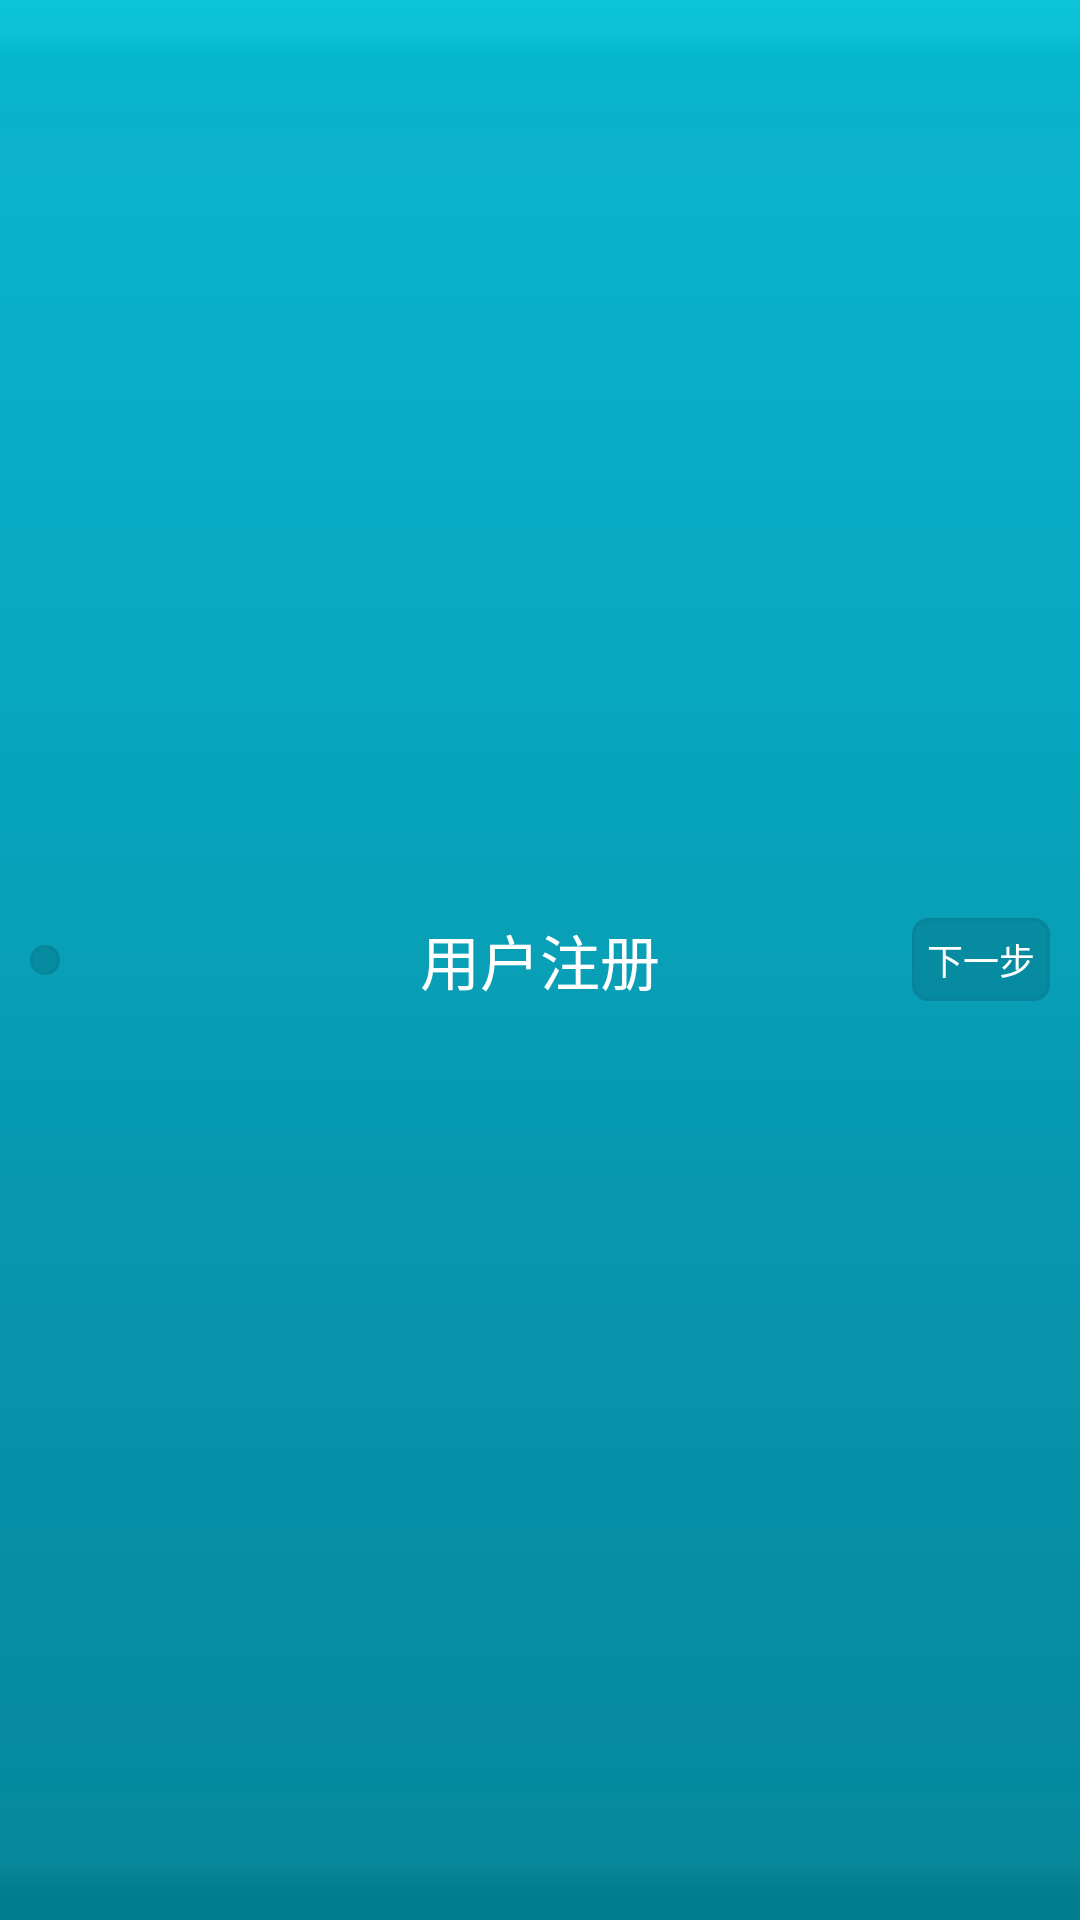

Here is an Android app screen rendered from its layout file. Give the layout XML and the strings, colors and styles it references.
<!-- AndroidManifest.xml: application theme android:Theme.Black.NoTitleBar -->
<!-- res/layout/main_title_bar.xml -->
<?xml version="1.0" encoding="utf-8"?>
<RelativeLayout xmlns:android="http://schemas.android.com/apk/res/android"
    android:layout_width="match_parent"
    android:layout_height="50dp"
    android:background="@drawable/head_bg" >

    <TextView
        android:id="@+id/title_bar_left"
        android:layout_width="wrap_content"
        android:layout_height="wrap_content"
        android:layout_alignParentLeft="true"
        android:layout_alignParentStart="true"
        android:layout_centerVertical="true"
        android:layout_marginLeft="@dimen/space_10"
        android:layout_marginStart="@dimen/space_10"
        android:background="@drawable/trans_round_border_btn_selector"
        android:clickable="true"
        android:text="@string/register_next"
        android:textColor="@color/white"
        android:textSize="@dimen/text_size_12"
        android:visibility="gone" />

    <ImageButton
        android:id="@+id/title_bar_left_img"
        android:layout_width="wrap_content"
        android:layout_height="wrap_content"
        android:layout_alignParentLeft="true"
        android:layout_alignParentStart="true"
        android:layout_centerVertical="true"
        android:layout_marginLeft="@dimen/space_10"
        android:layout_marginStart="@dimen/space_10"
        android:background="@drawable/trans_round_border_btn_selector"
        android:contentDescription="@string/iv_cont_des_string"
        android:src="@drawable/title_bar_back" />

    <TextView
        android:id="@+id/title_bar_center"
        android:layout_width="wrap_content"
        android:layout_height="wrap_content"
        android:layout_centerInParent="true"
        android:text="@string/register_title"
        android:textColor="@color/white"
        android:textSize="@dimen/text_size_20" />

    <TextView
        android:id="@+id/title_bar_right"
        android:layout_width="wrap_content"
        android:layout_height="wrap_content"
        android:layout_alignParentEnd="true"
        android:layout_alignParentRight="true"
        android:layout_centerVertical="true"
        android:layout_marginEnd="@dimen/space_10"
        android:layout_marginRight="@dimen/space_10"
        android:background="@drawable/trans_round_border_btn_selector"
        android:clickable="true"
        android:text="@string/register_next"
        android:textColor="@color/white"
        android:textSize="@dimen/text_size_12" />

    <ImageButton
        android:id="@+id/title_bar_right_img"
        android:layout_width="wrap_content"
        android:layout_height="wrap_content"
        android:layout_alignParentEnd="true"
        android:layout_alignParentRight="true"
        android:layout_centerVertical="true"
        android:layout_marginEnd="@dimen/space_10"
        android:layout_marginRight="@dimen/space_10"
        android:background="@drawable/trans_round_border_btn_selector"
        android:contentDescription="@string/iv_cont_des_string"
        android:src="@drawable/header_home_btn"
        android:visibility="gone" />

</RelativeLayout>
<!-- resources referenced by this layout -->
<resources>
  <color name="white">#ffffff</color>
  <dimen name="space_10">10dp</dimen>
  <dimen name="text_size_12">12sp</dimen>
  <dimen name="text_size_20">20sp</dimen>
  <!-- drawable head_bg: png bitmap (drawable-hdpi, 337 bytes) -->
  <!-- drawable header_home_btn (drawable) -->
  <?xml version="1.0" encoding="utf-8"?>
  <selector xmlns:android="http://schemas.android.com/apk/res/android" >
      <item android:state_pressed="true" android:drawable="@drawable/header_home_btn_p" />
  	<item android:drawable="@drawable/header_home_btn_n" />
  </selector>
  <!-- drawable trans_round_border_btn_selector (drawable) -->
  <?xml version="1.0" encoding="utf-8"?>
  <selector xmlns:android="http://schemas.android.com/apk/res/android" >
      
      <item android:state_pressed="true">
          <shape>
              <corners 
                  android:topLeftRadius="5dp"
                  android:topRightRadius="5dp"
                  android:bottomLeftRadius="5dp"
                  android:bottomRightRadius="5dp" />
              
              <padding 
                  android:left="5dp"
                  android:top="5dp"
                  android:right="5dp"
                  android:bottom="5dp" />
              
              <stroke 
                  android:width="1dp"
                  android:color="#06859c" />
              
              <solid android:color="#bb068ea4" />
          </shape>
      </item>
      
      <item>
          <shape>
              <corners 
                  android:topLeftRadius="5dp"
                  android:topRightRadius="5dp"
                  android:bottomLeftRadius="5dp"
                  android:bottomRightRadius="5dp" />
              
              <padding 
                  android:left="5dp"
                  android:top="5dp"
                  android:right="5dp"
                  android:bottom="5dp" />
              
              <stroke 
                  android:width="1dp"
                  android:color="#06859c" />
              
              <solid android:color="#ee068aa0" />
          </shape>
      </item>
  
  </selector>
  <string name="iv_cont_des_string">something</string>
  <string name="register_next">下一步</string>
  <string name="register_title">用户注册</string>
</resources>
